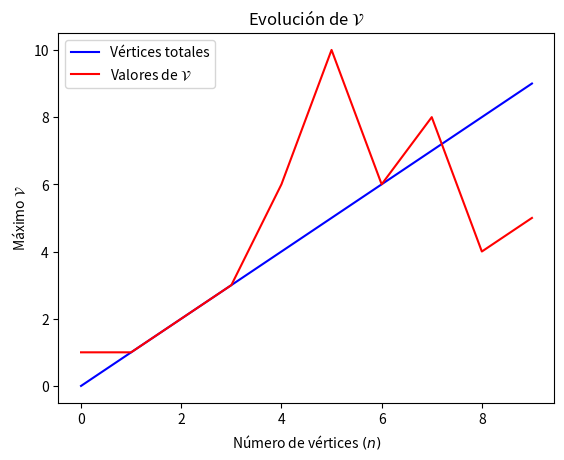

This figure's Python source:
# Calcula la cota de V (funciones endogámicas)
import sys
from scipy.special import binom
import matplotlib.pyplot as plt
sys.set_int_max_str_digits(0)

N = 10
K = N//2
A = (N * (N-1)) // 2
MAXT = N


# Encuentra v
def bin_search(n, k) :
    ini = 1
    fin = binom(n, k) # cota
    result = fin
    b1 = binom(n, k)
    b2 = binom(k, 2) // 2
    while ini <= fin :
        mitad = (ini + fin) // 2
        b3 = binom(mitad, 2)
        b4 = binom(b3, b2)
        if b4 <= b1 :
            result = mitad
            ini = mitad + 1
        else :
            fin = mitad - 1
    return int(result)

# Encuentra v con NOT
def bin_search_with_not(n, k) :
    ini = 1
    fin = binom(n, k) # cota
    result = fin
    b1 = binom(n, k)
    b2 = binom(k, 2) // 2
    while ini <= fin :
        mitad = (ini + fin) // 2
        b3 = 2*binom(mitad, 2)
        b4 = binom(b3, b2)
        if b4 <= b1*b1 :
            result = mitad
            ini = mitad + 1
        else :
            fin = mitad - 1
    return int(result)


x = []
y = []
xref = []
yref = []
for n in range(N) :
    k = n // 2
    '''LLAMAR AL QUE SE NECESITE'''
    v = bin_search(n,k)
    # v = bin_search_with_not(n, k)
    
    print("Para grafos de", n, "vertices se obtiene v =", v)
    x.append(n)
    y.append(v)
    xref.append(n)
    yref.append(n)


plt.plot(xref, yref, 'b-', label = "Vértices totales")
plt.plot(x,y, 'r-', label = 'Valores de $\mathcal{V}$')
plt.title("Evolución de $\mathcal{V}$")
plt.xlabel("Número de vértices $(n)$")
plt.ylabel("Máximo $\mathcal{V}$")
plt.legend()
plt.show()








